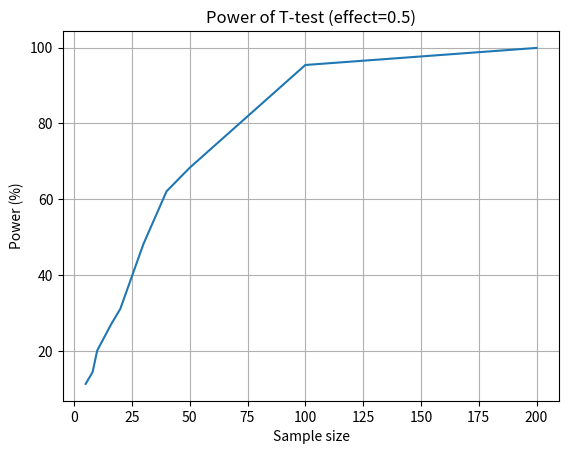

Python code for this plot:
#! /usr/bin/env python

""" Estimate the statistical power of Student t test. """

import matplotlib.pyplot as plt
import numpy as np
import numpy.random
import scipy.stats as stats

def compute_p_value(effect_size, samples_size):
    """ generates two normally distributed random samples of size `n`,
    from two population differing in means by `effect_size`.

    Returns:the p-value associated to the (two-tail) Student T-test comparing the two samples.
    """
    group_1 = np.random.randn(samples_size)
    group_2 = effect_size + np.random.randn(samples_size)
    _, p_val = stats.ttest_ind(group_1, group_2)
    return p_val


def power(nsimulations, alpha_level, effect_size, samples_size):
    """ returns the probability to detect an effect by running 'nsimulations' t-tests. """
    detections = [compute_p_value(effect_size, samples_size) <= alpha_level
                  for _ in range(nsimulations)]
    return sum(detections)/len(detections)


if __name__ == '__main__':

    alpha = 0.05
    effect_size = 0.5
    n_simulations = 1000
    samples_sizes = [5, 8, 10, 16, 20, 30, 40, 50, 100, 200]

    powers = [100 * power(n_simulations, alpha, effect_size, n)
              for n in samples_sizes]

    plt.plot(samples_sizes, powers)
    plt.title(f'Power of T-test (effect={effect_size})')
    plt.xlabel('Sample size')
    plt.ylabel('Power (%)')
    plt.grid()
    plt.show()
